Dataset: dataset (GitHub, martinsaxa/jute-disease-dataset). Classes: dieback, fresh, holed, mosaic, stem soft rot.

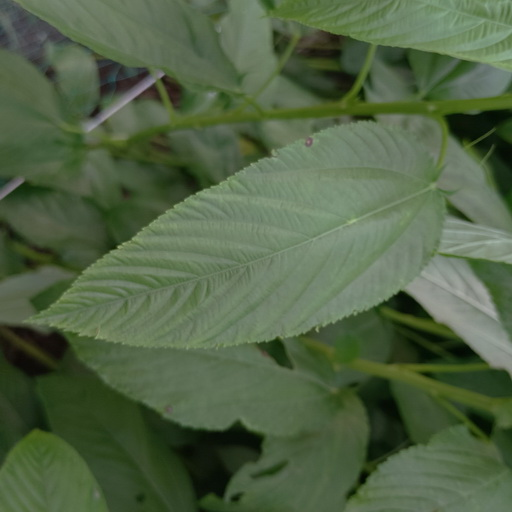
Label: fresh

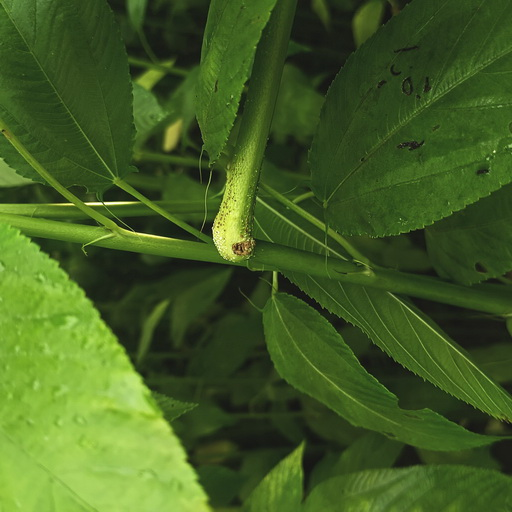
Label: stem soft rot

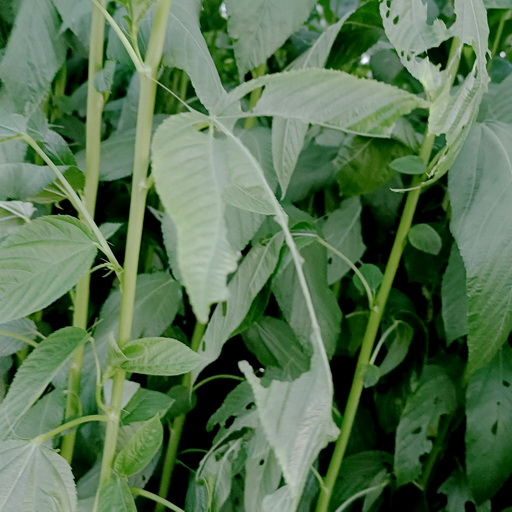
Label: holed

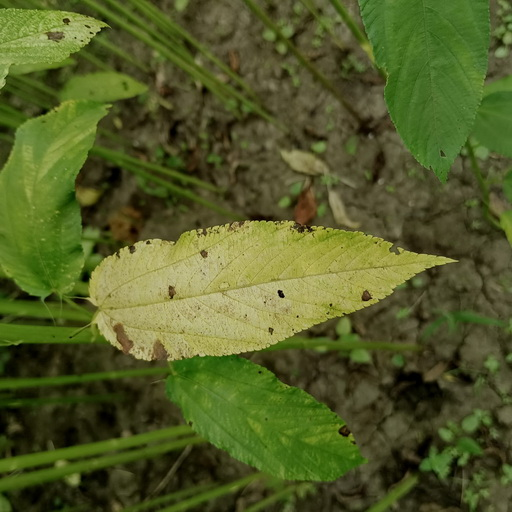
Label: mosaic

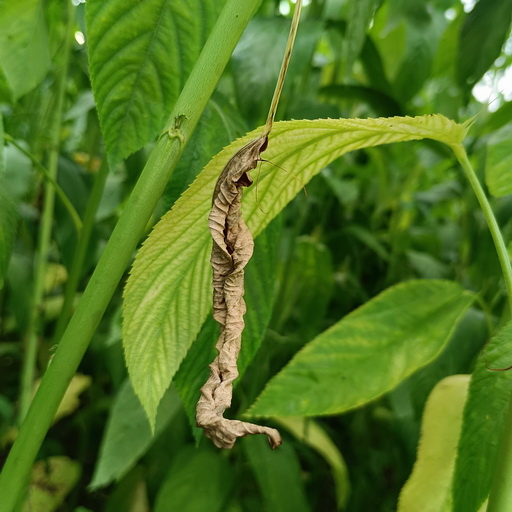
Label: dieback

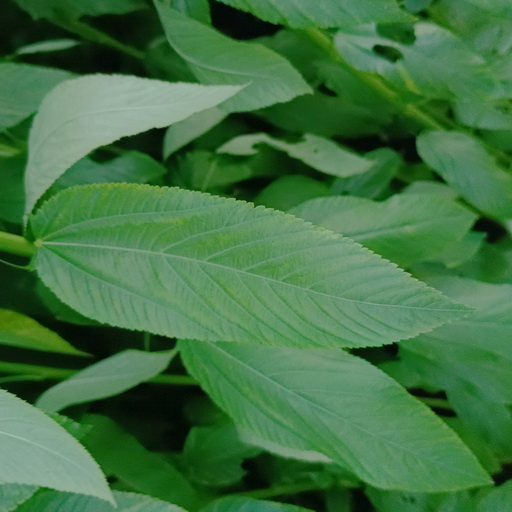
Label: fresh
